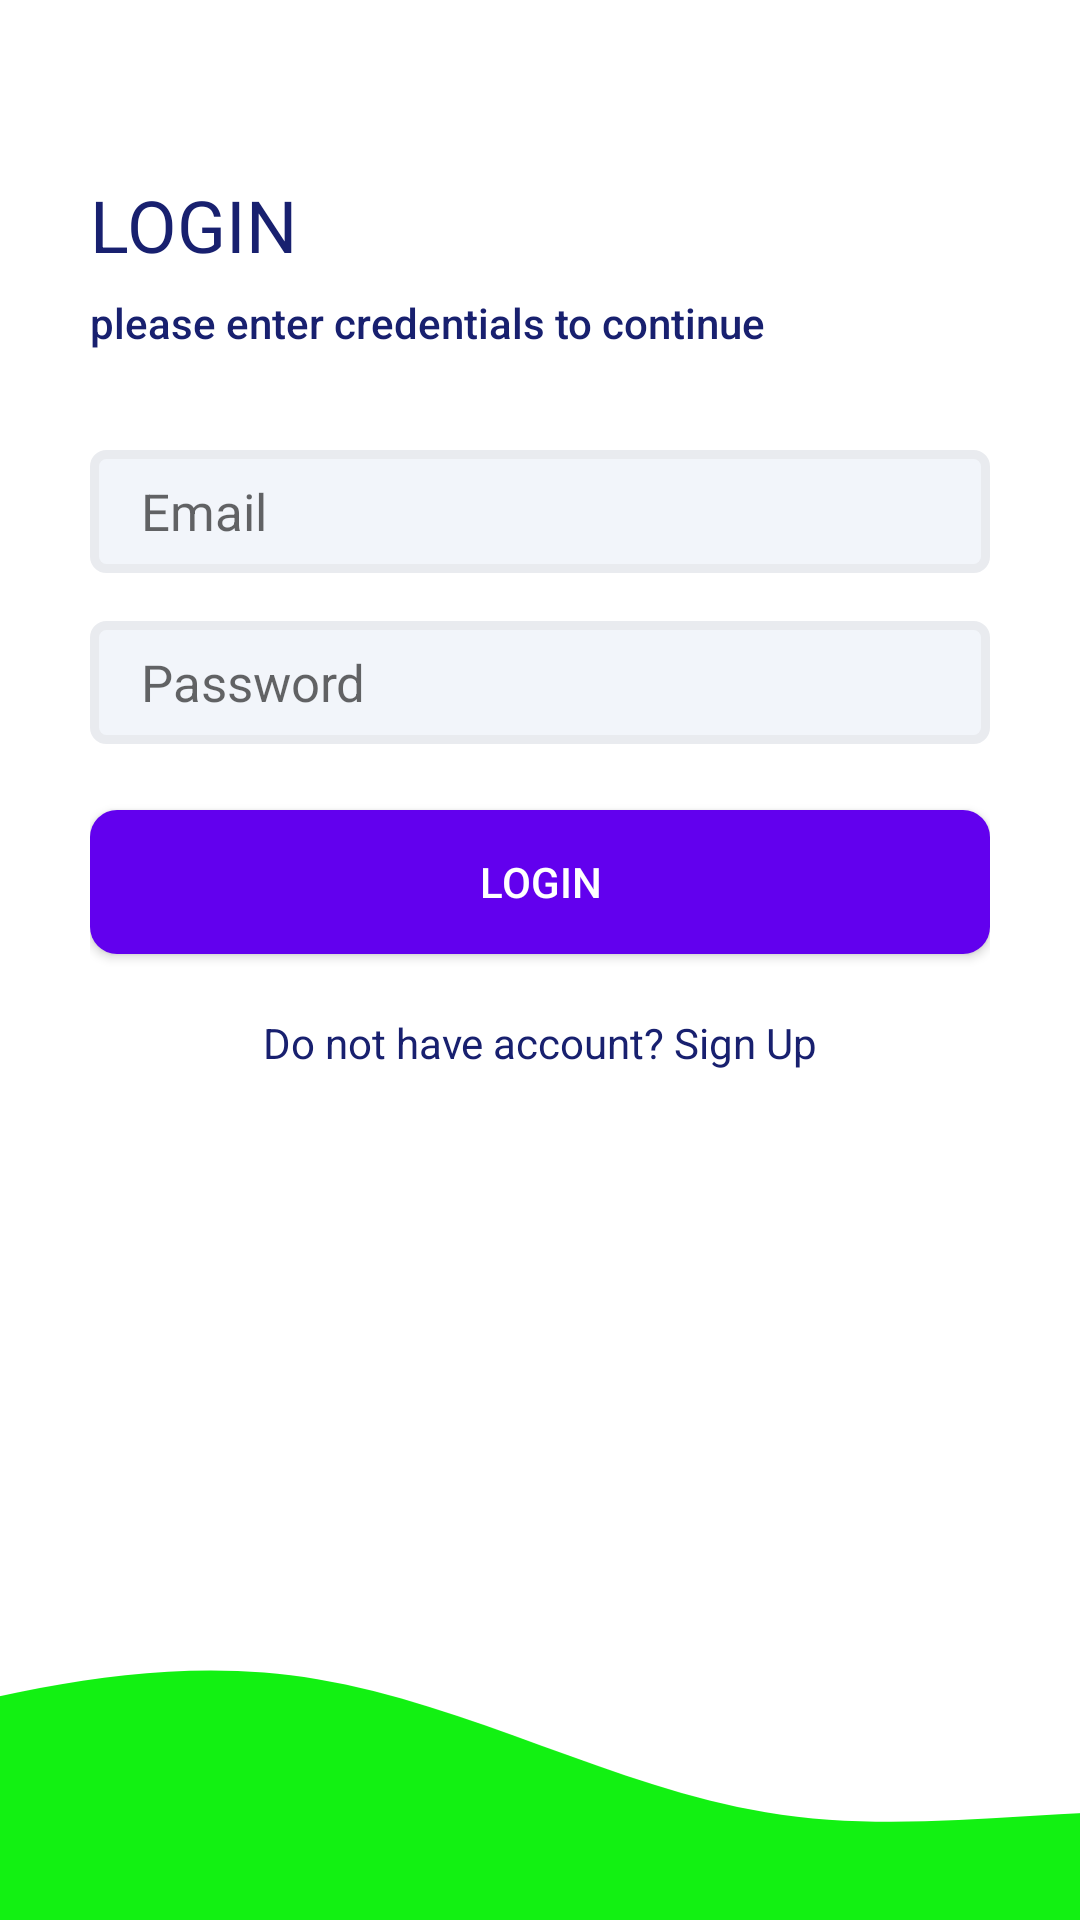

Write the Android layout XML for this screen, with the resource values it uses.
<!-- AndroidManifest.xml: application theme Theme.Quizz -->
<!-- res/layout/activity_login.xml -->
<?xml version="1.0" encoding="utf-8"?>
<androidx.constraintlayout.widget.ConstraintLayout xmlns:android="http://schemas.android.com/apk/res/android"
    xmlns:app="http://schemas.android.com/apk/res-auto"
    xmlns:tools="http://schemas.android.com/tools"
    android:layout_width="match_parent"
    android:layout_height="match_parent"
    tools:context=".activites.login">


    <LinearLayout
        android:layout_width="0dp"
        android:layout_height="0dp"
        android:gravity="center_vertical"
        android:paddingStart="30dp"
        android:paddingEnd="30dp"
        android:orientation="vertical"
        app:layout_constraintBottom_toTopOf="@+id/imageView2"
        app:layout_constraintEnd_toEndOf="parent"
        app:layout_constraintStart_toStartOf="parent"
        app:layout_constraintTop_toTopOf="parent">

        <TextView
            android:layout_width="match_parent"
            android:layout_height="wrap_content"
            android:textColor="@color/Ptext"
            style="@style/TextAppearance.AppCompat.Headline"
            android:text="@string/login_heading" />

        <TextView
            android:layout_width="match_parent"
            android:layout_height="wrap_content"
            android:layout_marginTop="7dp"
            style="@style/TextAppearance.AppCompat.Body2"
            android:textColor="@color/Ptext"
            android:text="@string/please" />

        <EditText
            android:id="@+id/loginEmail"
            android:background="@drawable/edit"
            android:layout_width="match_parent"
            android:layout_height="wrap_content"
            android:ems="10"
            android:layout_marginTop="33dp"
            android:textSize="17sp"
            android:hint="@string/email"
            android:inputType="textEmailAddress" />

        <EditText
            android:id="@+id/loginPassword"
            android:background="@drawable/edit"
            android:layout_width="match_parent"
            android:layout_height="wrap_content"
            android:ems="10"
            android:layout_marginTop="16dp"
            android:textSize="17sp"
            android:hint="@string/password"
            android:inputType="textPassword" />

        <Button
            android:layout_marginTop="22dp"
            android:id="@+id/loginBtn"
            android:textColor="@color/white"
            android:layout_width="match_parent"
            android:background="@drawable/btn"
            android:layout_height="wrap_content"
            android:text="@string/login" />

        <TextView
            android:id="@+id/signupClick"
            android:layout_width="match_parent"
            android:layout_marginTop="20dp"
            android:textAlignment="center"
            android:textColor="@color/Ptext"
            android:layout_height="wrap_content"
            android:text="@string/dont" />

        <ProgressBar
            android:id="@+id/progressBar2"
            style="?android:attr/progressBarStyle"
            android:layout_marginTop="10dp"
            android:layout_width="match_parent"
            android:layout_height="wrap_content"
            android:visibility="invisible"/>
    </LinearLayout>



    <ImageView
        android:id="@+id/imageView2"
        android:layout_width="420dp"
        android:layout_height="166dp"
        android:contentDescription="@string/wave"
        android:scaleType="centerCrop"
        android:src="@drawable/wave"
        app:layout_constraintBottom_toBottomOf="parent"
        app:layout_constraintEnd_toEndOf="parent"
        app:layout_constraintStart_toStartOf="parent" />
</androidx.constraintlayout.widget.ConstraintLayout>
<!-- resources referenced by this layout -->
<resources>
  <color name="Ptext">#18206F</color>
  <color name="white">#FFFFFFFF</color>
  <!-- drawable btn (drawable) -->
  <?xml version="1.0" encoding="utf-8"?>
  <shape xmlns:android="http://schemas.android.com/apk/res/android">
  
      <solid android:color="@color/purple_500"></solid>
      <corners android:radius="9dp"></corners>
      <size android:height="16dp"></size>
  
  
  </shape>
  <!-- drawable edit (drawable) -->
  <?xml version="1.0" encoding="utf-8"?>
  <shape xmlns:android="http://schemas.android.com/apk/res/android">
  
      <solid android:color="@color/editBG"></solid>
      <corners android:radius="4dp"></corners>
      <size android:height="41dp"></size>
      <padding android:bottom="8dp" android:top="8dp" android:left="17dp" android:right="8dp"></padding>
  <stroke android:color="@color/editBO" android:width="3dp"></stroke>
  
  </shape>
  <!-- drawable wave (drawable) -->
  <vector xmlns:android="http://schemas.android.com/apk/res/android"
      android:width="1440dp"
      android:height="320dp"
      android:viewportWidth="1440"
      android:viewportHeight="320">
    <path
        android:pathData="M0,288L48,272C96,256 192,224 288,197.3C384,171 480,149 576,165.3C672,181 768,235 864,250.7C960,267 1056,245 1152,250.7C1248,256 1344,288 1392,304L1440,320L1440,320L1392,320C1344,320 1248,320 1152,320C1056,320 960,320 864,320C768,320 672,320 576,320C480,320 384,320 288,320C192,320 96,320 48,320L0,320Z"
        android:fillColor="#12F112"/>
  </vector>
  <string name="dont">Do not have account? Sign Up</string>
  <string name="email">Email</string>
  <string name="login">Login</string>
  <string name="login_heading">LOGIN</string>
  <string name="password">Password</string>
  <string name="please">please enter credentials to continue</string>
  <string name="wave">wave pics</string>
  <style name="Theme.Quizz" parent="Theme.MaterialComponents.Light.NoActionBar">
          
          <item name="colorPrimary">@color/purple_500</item>
          <item name="colorPrimaryVariant">@color/purple_700</item>
          <item name="colorOnPrimary">@color/white</item>
          
          <item name="colorSecondary">@color/teal_200</item>
          <item name="colorSecondaryVariant">@color/teal_700</item>
          <item name="colorOnSecondary">@color/black</item>
          
          <item name="android:statusBarColor" tools:targetApi="l">?attr/colorPrimaryVariant</item>
          
      </style>
  <color name="purple_500">#FF6200EE</color>
  <color name="editBG">#f2f5fa</color>
  <color name="editBO">#E9EBEF</color>
  <color name="purple_700">#FF3700B3</color>
  <color name="teal_200">#FF03DAC5</color>
  <color name="teal_700">#FF018786</color>
  <color name="black">#FF000000</color>
</resources>
